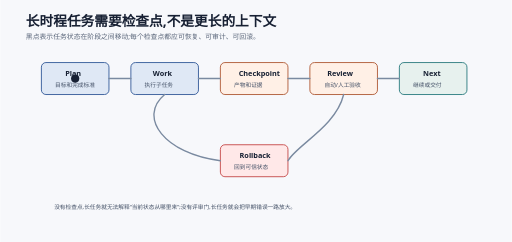
t = 0.00 s
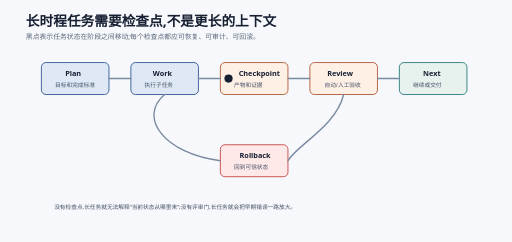
t = 1.50 s
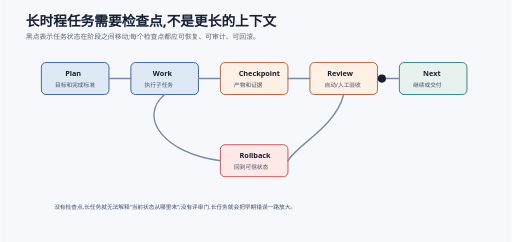
t = 3.00 s
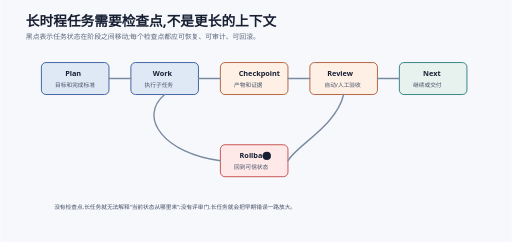
t = 4.50 s

The animated SVG that drew these frames (rendered in a browser with its animation timeline set to each time). Animation: 1 SMIL element (animateMotion=1); one cycle of 6.00 s, repeats indefinitely.

<svg xmlns="http://www.w3.org/2000/svg" width="1120" height="530" viewBox="0 0 1120 530" role="img" aria-labelledby="title desc"><title id="title">长时程 Agent 检查点动画</title><desc id="desc">动画展示长时程 Agent 在计划、执行、检查点、评审门和恢复之间推进,强调任务不能只靠长上下文维持。</desc><defs><style>.bg{fill:#f7f8fb}.t{font:700 30px system-ui;fill:#172033}.s{font:400 15px system-ui;fill:#596579}.h{font:700 16px system-ui;fill:#172033}.x{font:400 12.5px system-ui;fill:#435066}.cp{fill:#dfe8f5;stroke:#355c9a;stroke-width:2}.gate{fill:#fff0e6;stroke:#b05c37;stroke-width:2}.ok{fill:#e7f1ee;stroke:#2d7d80;stroke-width:2}.risk{fill:#ffe8e8;stroke:#c54a4a;stroke-width:2}.line{fill:none;stroke:#7a8aa0;stroke-width:3;stroke-linecap:round}.dot{fill:#172033}</style></defs><rect class="bg" width="1120" height="530"/><text class="t" x="56" y="58">长时程任务需要检查点,不是更长的上下文</text><text class="s" x="56" y="86">黑点表示任务状态在阶段之间移动;每个检查点都应可恢复、可审计、可回滚。</text>
  <g transform="translate(0,-113)"><rect class="cp" x="90" y="250" width="148" height="70" rx="10"/><text class="h" x="142" y="280">Plan</text><text class="x" x="120" y="304">目标和完成标准</text><rect class="cp" x="286" y="250" width="148" height="70" rx="10"/><text class="h" x="334" y="280">Work</text><text class="x" x="316" y="304">执行子任务</text><rect class="gate" x="482" y="250" width="148" height="70" rx="10"/><text class="h" x="522" y="280">Checkpoint</text><text class="x" x="512" y="304">产物和证据</text><rect class="gate" x="678" y="250" width="148" height="70" rx="10"/><text class="h" x="716" y="280">Review</text><text class="x" x="710" y="304">自动/人工验收</text><rect class="ok" x="874" y="250" width="148" height="70" rx="10"/><text class="h" x="926" y="280">Next</text><text class="x" x="904" y="304">继续或交付</text><rect class="risk" x="482" y="430" width="148" height="70" rx="10"/><text class="h" x="524" y="460">Rollback</text><text class="x" x="512" y="484">回到可信状态</text><path class="line" d="M238 285H286M434 285H482M630 285H678M826 285H874M752 320C735 390 650 430 630 465M482 465C360 450 300 370 360 320"/><circle class="dot" r="9"><animateMotion dur="6s" repeatCount="indefinite" path="M164 285H360H556H752H948M752 320C735 390 650 430 556 465C360 450 300 370 360 320"/></circle><text class="x" x="118" y="570">没有检查点,长任务就无法解释“当前状态从哪里来”;没有评审门,长任务就会把早期错误一路放大。</text>
  </g>
</svg>
